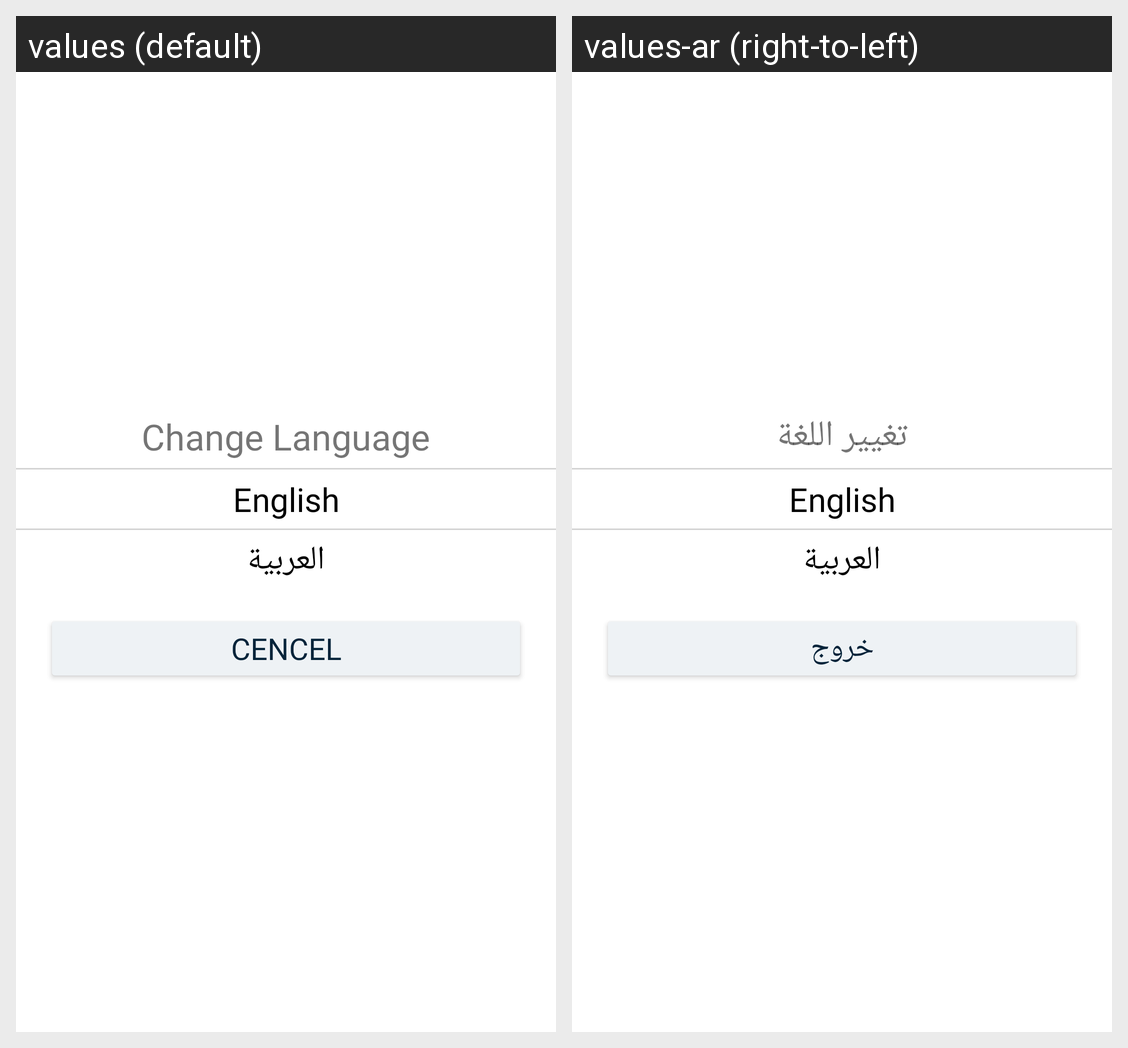

This grid shows one Android layout under two languages. Give, for every string resource on the screen, its name, the default text and each shown locale's text.
Android screen res/layout/languge_setting.xml rendered under 2 locales, left to right: values (default), values-ar (right-to-left). Device: Nexus 5 (rendered at 1080×1920; each locale shown at half size, 540×960, under a caption strip naming it); theme AppTheme.
Strings drawn on this screen, with the default value and each locale's value (text and hints the layout hard-codes, and strings that could not be matched under every locale, appear in the picture but are not listed):

changeLang
  values: Change Language
  values-ar: تغيير اللغة

cancel
  values: Cencel
  values-ar: خروج
